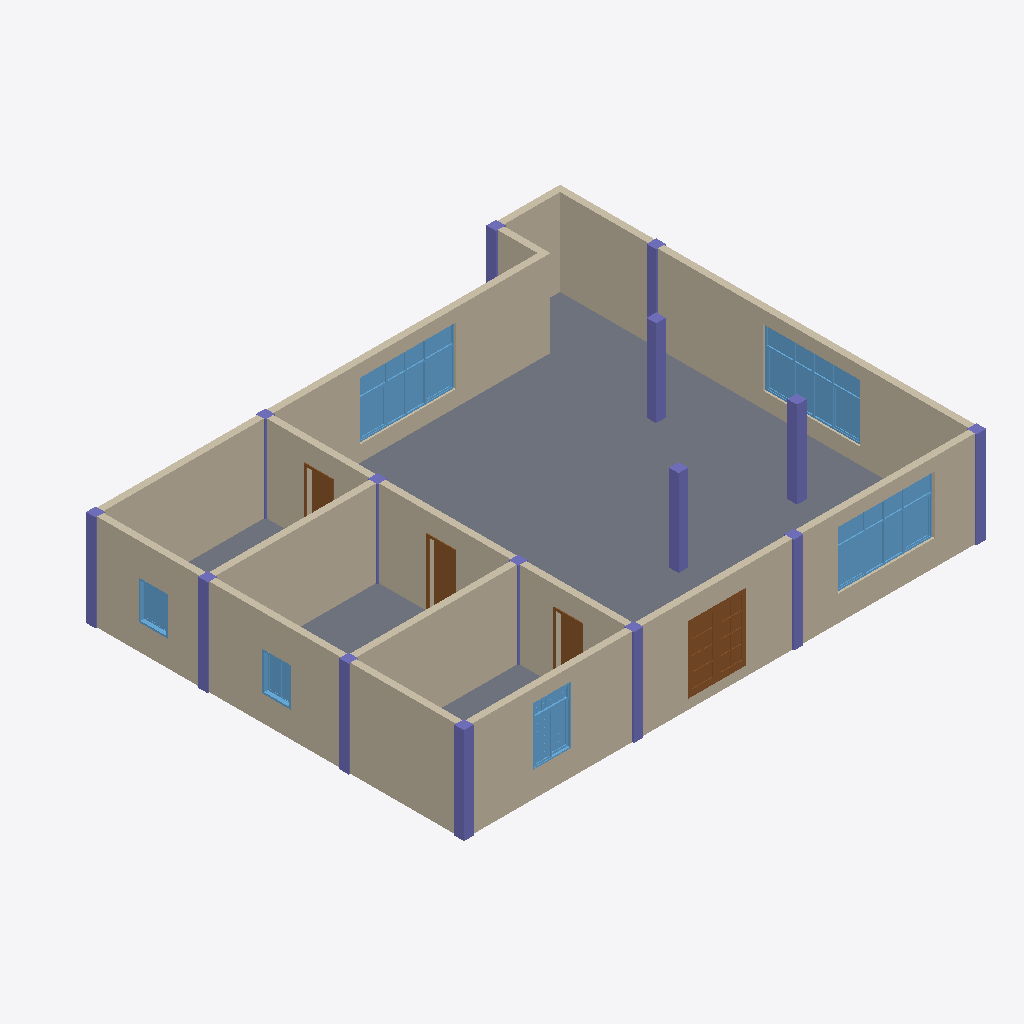
Isometric view of an IFC building model (IFC-SPF (STEP), schema IFC4, length unit millimetre), seen from the south-west, elements coloured by IFC class: 15 columns (violet), 9 walls (beige), 6 windows (light blue), 4 doors (brown), 1 slab (grey).
Extent 16.3 m × 13.3 m × 3.0 m (x, y, z). Storeys (1): Level 1 at 0.00 m. Elements (35): 15 IfcColumn, 9 IfcWallStandardCase, 6 IfcWindow, 4 IfcDoor, 1 IfcSlab.

HEADER;
FILE_DESCRIPTION(('ViewDefinition [Design_Transfer_View]','Option [Drawing Scale: [number]]','Option [Global Unique Identifiers (GUID): Keep existing]','Option [Elements to export: Visible elements (on all stories)]','Option [Partial Structure Display: Entire Model]','Option [IFC Domain: All]','Option [Structural Function: All Elements]','Option [Convert Grid elements: On]','[27 more]'),'2;1');
FILE_NAME('1A-A.ifc','2019-08-02T15:47:51',(''),(''),'The EXPRESS Data Manager Version 5.02.0100.09 : 26 Sep 2013','IFC file generated by GRAPHISOFT ARCHICAD-64 21.0.0 CHI FULL Windows version (IFC add-on version: 4019 CHI FULL).','');
FILE_SCHEMA(('IFC4'));
ENDSEC;
DATA;
#69=IFCPROJECT('3iW4xw1QL0ch0abfGxXEES',#12,'项目编号',$,$,'项目名称','项目状态',(#65),#52);
#94=IFCSITE('3iW4xw1QL0ch0abfGxXEEU',#12,'Default',$,'',#91,$,$,.ELEMENT.,$,$,$,$,$);
#121=IFCBUILDING('3iW4xw1QL0ch0abfGxXEET',#12,'',$,$,#119,$,'',.ELEMENT.,$,$,$);
#158=IFCBUILDINGSTOREY('3iW4xw1QL0ch0abfJ4UnqF',#12,'Level 1',$,$,#156,$,'Level 1',.ELEMENT.,0.0);
#13664=IFCSLAB('0sSdfjyoj8GhIvpMFzHIlM',#12,'楼板:常规 - 300mm:295527',$,'楼板:常规 - 300mm',#13621,#13661,'295527',.FLOOR.);
#242=IFCWALLSTANDARDCASE('0sSdfjyoj8GhIvpMFzHIk7',#12,'基本墙:常规 - 200mm:295478',$,'基本墙:常规 - 200mm:1740',#179,#236,'295478',$);
#8205=IFCWALLSTANDARDCASE('0sSdfjyoj8GhIvpMFzHIld',#12,'基本墙:常规 - 200mm:295510',$,'基本墙:常规 - 200mm:1740',#8164,#8201,'295510',$);
#9478=IFCWALLSTANDARDCASE('0sSdfjyoj8GhIvpMFzHIlc',#12,'基本墙:常规 - 200mm:295511',$,'基本墙:常规 - 200mm:1740',#9437,#9474,'295511',$);
#10933=IFCWALLSTANDARDCASE('0sSdfjyoj8GhIvpMFzHIlh',#12,'基本墙:常规 - 200mm:295514',$,'基本墙:常规 - 200mm:1740',#10892,#10929,'295514',$);
#12201=IFCWALLSTANDARDCASE('0sSdfjyoj8GhIvpMFzHIlg',#12,'基本墙:常规 - 200mm:295515',$,'基本墙:常规 - 200mm:1740',#12160,#12197,'295515',$);
#13495=IFCWALLSTANDARDCASE('0sSdfjyoj8GhIvpMFzHIli',#12,'基本墙:常规 - 200mm:295517',$,'基本墙:常规 - 200mm:1740',#13454,#13491,'295517',$);
#13405=IFCWALLSTANDARDCASE('0sSdfjyoj8GhIvpMFzHIlj',#12,'基本墙:常规 - 200mm:295516',$,'基本墙:常规 - 200mm:1740',#13364,#13401,'295516',$);
#10643=IFCWINDOW('0sSdfjyoj8GhIvpMFzHIl7',#12,'组合窗 - 双层四列(两侧平开) - 上部固定:3600 x 2400mm:295542',$,'3600 x 2400mm',#9573,#10640,'295542',1800.0,3000.0,$,$,$);
#5105=IFCWINDOW('0sSdfjyoj8GhIvpMFzHIk8',#12,'组合窗 - 双层四列(两侧平开) - 上部固定:3600 x 2400mm:295481',$,'3600 x 2400mm',#4035,#5102,'295481',1800.0,3000.0,$,$,$);
#12101=IFCWINDOW('0sSdfjyoj8GhIvpMFzHIl6',#12,'组合窗 - 双层四列(两侧平开) - 上部固定:3600 x 2400mm:295543',$,'3600 x 2400mm',#11031,#12098,'295543',1800.0,3000.0,$,$,$);
#6787=IFCDOOR('0sSdfjyoj8GhIvpMFzHIk6',#12,'双面嵌板镶玻璃门 5:1800 x 2100mm:295479',$,'1800 x 2100mm',#5171,#6784,'295479',2100.0,1800.0,$,$,$);
#10838=IFCWALLSTANDARDCASE('0sSdfjyoj8GhIvpMFzHIle',#12,'基本墙:常规 - 200mm:295513',$,'基本墙:常规 - 200mm:1740',#10797,#10834,'295513',$);
#3943=IFCWINDOW('0sSdfjyoj8GhIvpMFzHIk9',#12,'组合窗 - 双层单列（双扇推拉） - 上部单扇:1500 x 2100mm:295480',$,'1500 x 2100mm',#472,#3940,'295480',1800.0,1200.0,$,$,$);
#7482=IFCCOLUMN('0sSdfjyoj8GhIvpMFzHIlr',#12,'钢管混凝土柱-矩形:标准:295492',$,'标准',#7471,#7479,'295492',$);
#7251=IFCCOLUMN('0sSdfjyoj8GhIvpMFzHIkF',#12,'钢管混凝土柱-矩形:标准:295486',$,'标准',#7240,#7248,'295486',$);
#7174=IFCCOLUMN('0sSdfjyoj8GhIvpMFzHIkD',#12,'钢管混凝土柱-矩形:标准:295484',$,'标准',#7163,#7171,'295484',$);
#7328=IFCCOLUMN('0sSdfjyoj8GhIvpMFzHIln',#12,'钢管混凝土柱-矩形:标准:295488',$,'标准',#7317,#7325,'295488',$);
#13288=IFCDOOR('0sSdfjyoj8GhIvpMFzHIlI',#12,'单扇 - 与墙齐:0762 x 2032mm:295523',$,'0762 x 2032mm',#13052,#13285,'295523',2032.0,762.0,$,$,$);
#7790=IFCCOLUMN('0sSdfjyoj8GhIvpMFzHIlz',#12,'钢管混凝土柱-矩形:标准:295500',$,'标准',#7779,#7787,'295500',$);
#7559=IFCCOLUMN('0sSdfjyoj8GhIvpMFzHIlt',#12,'钢管混凝土柱-矩形:标准:295494',$,'标准',#7548,#7556,'295494',$);
#13555=IFCCOLUMN('0sSdfjyoj8GhIvpMFzHIll',#12,'钢管混凝土柱-矩形:标准:295518',$,'标准',#13544,#13552,'295518',$);
#8098=IFCCOLUMN('0sSdfjyoj8GhIvpMFzHIlb',#12,'钢管混凝土柱-矩形:标准:295508',$,'标准',#8087,#8095,'295508',$);
#7713=IFCCOLUMN('0sSdfjyoj8GhIvpMFzHIlx',#12,'钢管混凝土柱-矩形:标准:295498',$,'标准',#7702,#7710,'295498',$);
#7867=IFCCOLUMN('0sSdfjyoj8GhIvpMFzHIl$',#12,'钢管混凝土柱-矩形:标准:295502',$,'标准',#7856,#7864,'295502',$);
#8827=IFCWINDOW('0sSdfjyoj8GhIvpMFzHIlH',#12,'推拉窗5 - 带贴面:900 x 1200mm:295520',$,'900 x 1200mm',#8339,#8824,'295520',1200.0,900.0,$,$,$);
#9378=IFCWINDOW('0sSdfjyoj8GhIvpMFzHIlG',#12,'推拉窗5 - 带贴面:900 x 1200mm:295521',$,'900 x 1200mm',#8890,#9375,'295521',1200.0,900.0,$,$,$);
#10743=IFCWALLSTANDARDCASE('0sSdfjyoj8GhIvpMFzHIlf',#12,'基本墙:常规 - 200mm:295512',$,'基本墙:常规 - 200mm:1740',#10702,#10739,'295512',$);
#12976=IFCDOOR('0sSdfjyoj8GhIvpMFzHIlJ',#12,'单扇 - 与墙齐:0762 x 2032mm:295522',$,'0762 x 2032mm',#12740,#12973,'295522',2032.0,762.0,$,$,$);
#12621=IFCDOOR('0sSdfjyoj8GhIvpMFzHIlL',#12,'单扇 - 与墙齐:0762 x 2032mm:295524',$,'0762 x 2032mm',#12373,#12618,'295524',2032.0,762.0,$,$,$);
#7636=IFCCOLUMN('0sSdfjyoj8GhIvpMFzHIlv',#12,'钢管混凝土柱-矩形:标准:295496',$,'标准',#7625,#7633,'295496',$);
#8021=IFCCOLUMN('0sSdfjyoj8GhIvpMFzHIlZ',#12,'钢管混凝土柱-矩形:标准:295506',$,'标准',#8010,#8018,'295506',$);
#7405=IFCCOLUMN('0sSdfjyoj8GhIvpMFzHIlp',#12,'钢管混凝土柱-矩形:标准:295490',$,'标准',#7394,#7402,'295490',$);
#7063=IFCCOLUMN('0sSdfjyoj8GhIvpMFzHIkB',#12,'钢管混凝土柱-矩形:标准:295482',$,'标准',#6884,#7060,'295482',$);
#7944=IFCCOLUMN('0sSdfjyoj8GhIvpMFzHIlX',#12,'钢管混凝土柱-矩形:标准:295504',$,'标准',#7933,#7941,'295504',$);
ENDSEC;